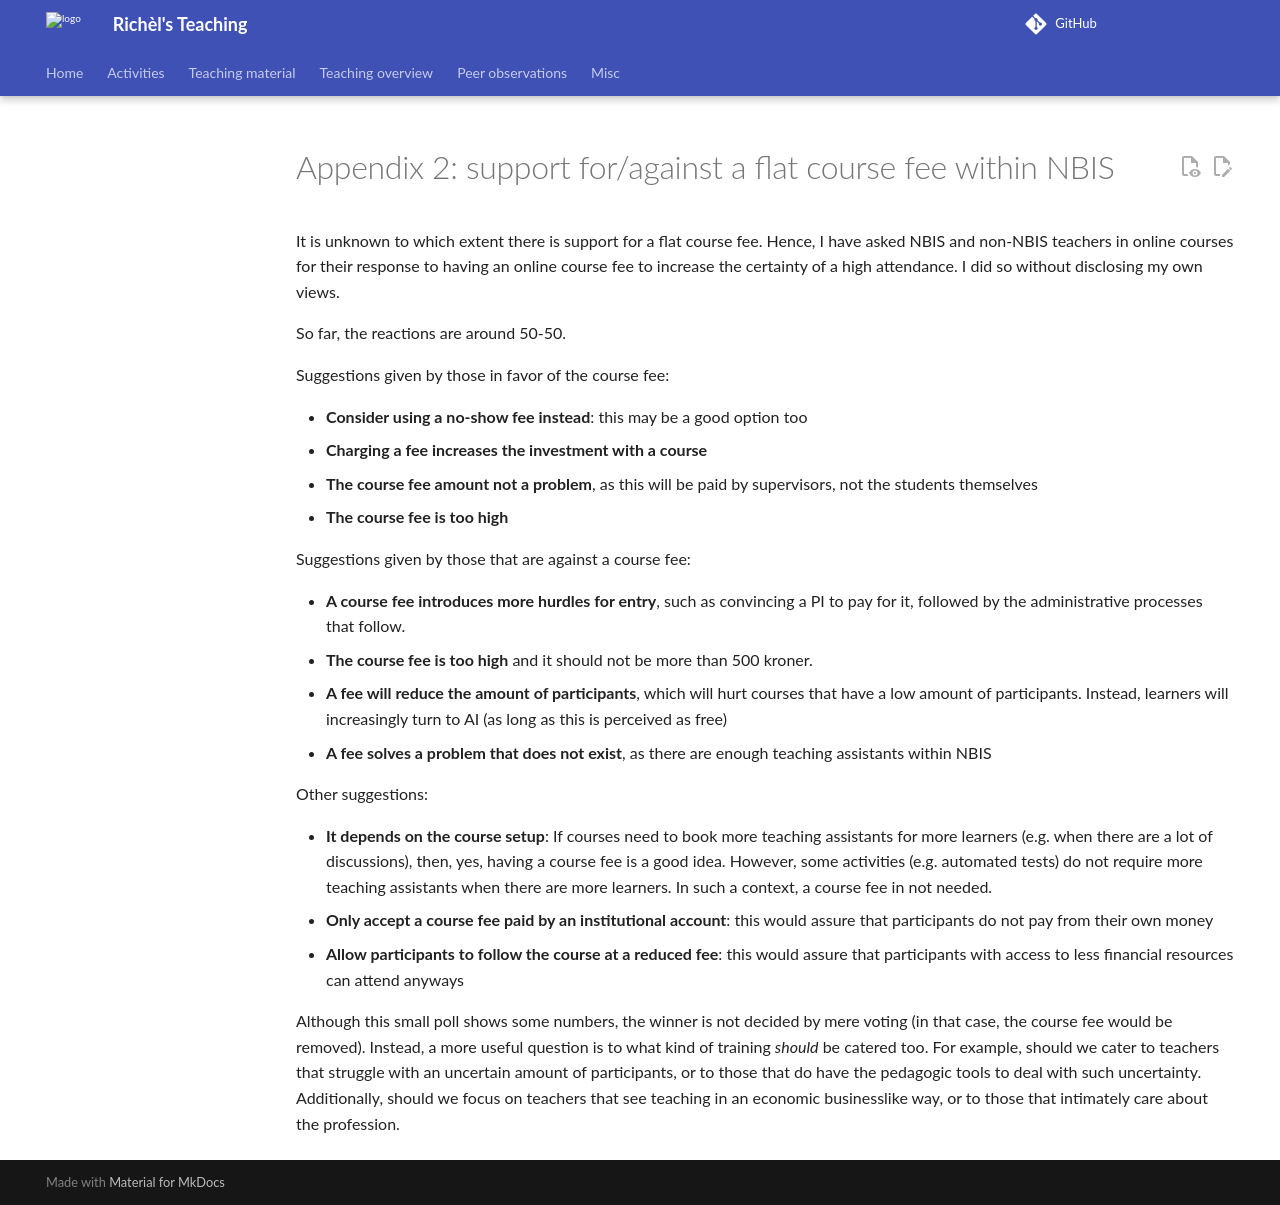

repository: richelbilderbeek/teaching · page: opinion_pieces/flat_course_fee/appendix_2/index.html · generator: mkdocs

# Appendix 2: support for/against a flat course fee within NBIS

It is unknown to which extent there is support for a flat course fee.
Hence,
I have asked NBIS and non-NBIS
teachers in online courses
for their response to having an online course fee
to increase the certainty of a high attendance.
I did so without disclosing my own views.

So far, the reactions are around 50-50.

Suggestions given by those in favor of the course fee:

- **Consider using a no-show fee instead**:
  this may be a good option too
- **Charging a fee increases the investment with a course**
- **The course fee amount not a problem**,
  as this will be paid by supervisors, not the students themselves
- **The course fee is too high**

Suggestions given by those that are against a course fee:

- **A course fee introduces more hurdles for entry**,
  such as convincing a PI to pay for it, followed by
  the administrative processes that follow.
- **The course fee is too high**
  and it should not be more than 500 kroner.
- **A fee will reduce the amount of participants**,
  which will hurt courses that have a low amount of participants.
  Instead, learners will increasingly turn to AI
  (as long as this is perceived as free)
- **A fee solves a problem that does not exist**,
  as there are enough teaching assistants within NBIS

Other suggestions:

- **It depends on the course setup**:
  If courses need to book more teaching assistants for more learners
  (e.g. when there are a lot of discussions),
  then, yes, having a course fee is a good idea.
  However, some activities (e.g. automated tests) do not require more
  teaching assistants when there are more learners.
  In such a context, a course fee in not needed.
- **Only accept a course fee paid by an institutional account**:
  this would assure that participants do not pay from their own money
- **Allow participants to follow the course at a reduced fee**:
  this would assure that participants with access to less financial resources
  can attend anyways

Although this small poll shows some numbers,
the winner is not decided by mere voting (in that case,
the course fee would be removed).
Instead, a more useful question is to what kind of training
*should* be catered too.
For example, should we cater to teachers that struggle with
an uncertain amount of participants,
or to those that do have the pedagogic tools to deal with such uncertainty.
Additionally, should we focus on teachers that see teaching in
an economic businesslike way, or to those that intimately care about
the profession.
